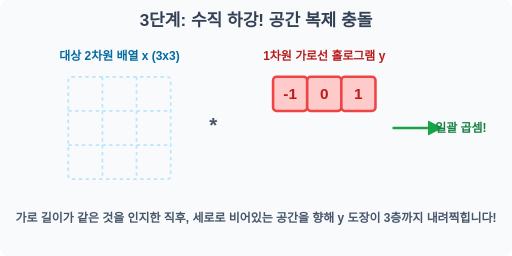
t = 0.00 s
t = 0.38 s: frame unchanged from t = 0.00 s, image omitted
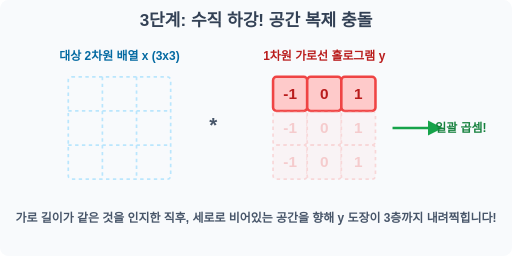
t = 0.88 s
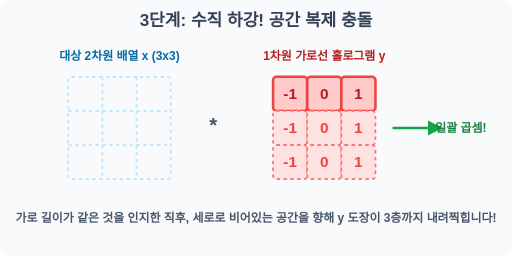
t = 1.25 s
t = 1.75 s: frame unchanged from t = 1.25 s, image omitted
t = 2.00 s: frame unchanged from t = 1.25 s, image omitted

The animated SVG that drew these frames (rendered in a browser with its animation timeline set to each time). Animation: 1 SMIL element (animate=1); one cycle of 2.50 s, repeats indefinitely.

<svg width="600" height="300" viewBox="0 0 600 300" xmlns="http://www.w3.org/2000/svg">
    <rect width="600" height="300" fill="#f8fafc" rx="10"/>
    <text x="300" y="30" font-family="sans-serif" font-size="20" font-weight="bold" fill="#334155" text-anchor="middle">3단계: 수직 하강! 공간 복제 충돌</text>
    
    <!-- Target Matrix X (Background) -->
    <text x="140" y="70" font-family="sans-serif" font-size="14" font-weight="bold" fill="#0369a1" text-anchor="middle">대상 2차원 배열 x (3x3)</text>
    <g transform="translate(80, 90)">
        <rect x="0" y="0" width="120" height="120" rx="4" fill="none" stroke="#bae6fd" stroke-width="2" stroke-dasharray="4"/>
        <path d="M 40 0 L 40 120 M 80 0 L 80 120" stroke="#bae6fd" stroke-width="2" stroke-dasharray="4"/>
        <path d="M 0 40 L 120 40 M 0 80 L 120 80" stroke="#bae6fd" stroke-width="2" stroke-dasharray="4"/>
    </g>

    <text x="250" y="155" font-family="sans-serif" font-size="24" font-weight="bold" fill="#475569" text-anchor="middle">*</text>

    <!-- Source Array Y and its cloning -->
    <text x="380" y="70" font-family="sans-serif" font-size="14" font-weight="bold" fill="#b91c1c" text-anchor="middle">1차원 가로선 홀로그램 y</text>
    <g transform="translate(320, 90)">
        <rect x="0" y="0" width="40" height="40" rx="4" fill="#fecaca" stroke="#ef4444" stroke-width="3"/>
        <text x="20" y="26" font-family="sans-serif" font-size="18" font-weight="bold" fill="#b91c1c" text-anchor="middle">-1</text>
        <rect x="40" y="0" width="40" height="40" rx="4" fill="#fecaca" stroke="#ef4444" stroke-width="3"/>
        <text x="60" y="26" font-family="sans-serif" font-size="18" font-weight="bold" fill="#b91c1c" text-anchor="middle">0</text>
        <rect x="80" y="0" width="40" height="40" rx="4" fill="#fecaca" stroke="#ef4444" stroke-width="3"/>
        <text x="100" y="26" font-family="sans-serif" font-size="18" font-weight="bold" fill="#b91c1c" text-anchor="middle">1</text>
        
        <!-- Stretching ghost clones downwards -->
        <g opacity="0">
            <!-- Row 2 copy -->
            <rect x="0" y="40" width="40" height="40" rx="4" fill="#fee2e2" stroke="#f87171" stroke-width="2" stroke-dasharray="4"/>
            <text x="20" y="66" font-family="sans-serif" font-size="18" font-weight="bold" fill="#ef4444" text-anchor="middle">-1</text>
            <rect x="40" y="40" width="40" height="40" rx="4" fill="#fee2e2" stroke="#f87171" stroke-width="2" stroke-dasharray="4"/>
            <text x="60" y="66" font-family="sans-serif" font-size="18" font-weight="bold" fill="#ef4444" text-anchor="middle">0</text>
            <rect x="80" y="40" width="40" height="40" rx="4" fill="#fee2e2" stroke="#f87171" stroke-width="2" stroke-dasharray="4"/>
            <text x="100" y="66" font-family="sans-serif" font-size="18" font-weight="bold" fill="#ef4444" text-anchor="middle">1</text>
            
            <!-- Row 3 copy -->
            <rect x="0" y="80" width="40" height="40" rx="4" fill="#fee2e2" stroke="#f87171" stroke-width="2" stroke-dasharray="4"/>
            <text x="20" y="106" font-family="sans-serif" font-size="18" font-weight="bold" fill="#ef4444" text-anchor="middle">-1</text>
            <rect x="40" y="80" width="40" height="40" rx="4" fill="#fee2e2" stroke="#f87171" stroke-width="2" stroke-dasharray="4"/>
            <text x="60" y="106" font-family="sans-serif" font-size="18" font-weight="bold" fill="#ef4444" text-anchor="middle">0</text>
            <rect x="80" y="80" width="40" height="40" rx="4" fill="#fee2e2" stroke="#f87171" stroke-width="2" stroke-dasharray="4"/>
            <text x="100" y="106" font-family="sans-serif" font-size="18" font-weight="bold" fill="#ef4444" text-anchor="middle">1</text>
            <animate attributeName="opacity" values="0;0;1;1;0" keyTimes="0;0.3;0.5;0.9;1" dur="2.5s" repeatCount="indefinite"/>
        </g>
    </g>

    <path d="M 460 150 L 510 150" stroke="#16a34a" stroke-width="3" marker-end="url(#arrow_green)"/>
    <text x="540" y="155" font-family="sans-serif" font-size="14" font-weight="bold" fill="#15803d" text-anchor="middle">일괄 곱셈!</text>

    <defs>
        <marker id="arrow_green" viewBox="0 0 10 10" refX="5" refY="5" markerWidth="6" markerHeight="6" orient="auto-start-reverse">
            <path d="M 0 0 L 10 5 L 0 10 z" fill="#16a34a"/>
        </marker>
    </defs>

    <text x="300" y="260" font-family="sans-serif" font-size="14" font-weight="bold" fill="#475569" text-anchor="middle">가로 길이가 같은 것을 인지한 직후, 세로로 비어있는 공간을 향해 y 도장이 3층까지 내려찍힙니다!</text>
</svg>
